Dataset: Dataset (GitHub, the-abood/AI-Powered-Self-Checkout-Systems-in-Retail-Environments). Classes: blue boost, pepsi, purple boost, quavers, red boost, tuna sandwich.

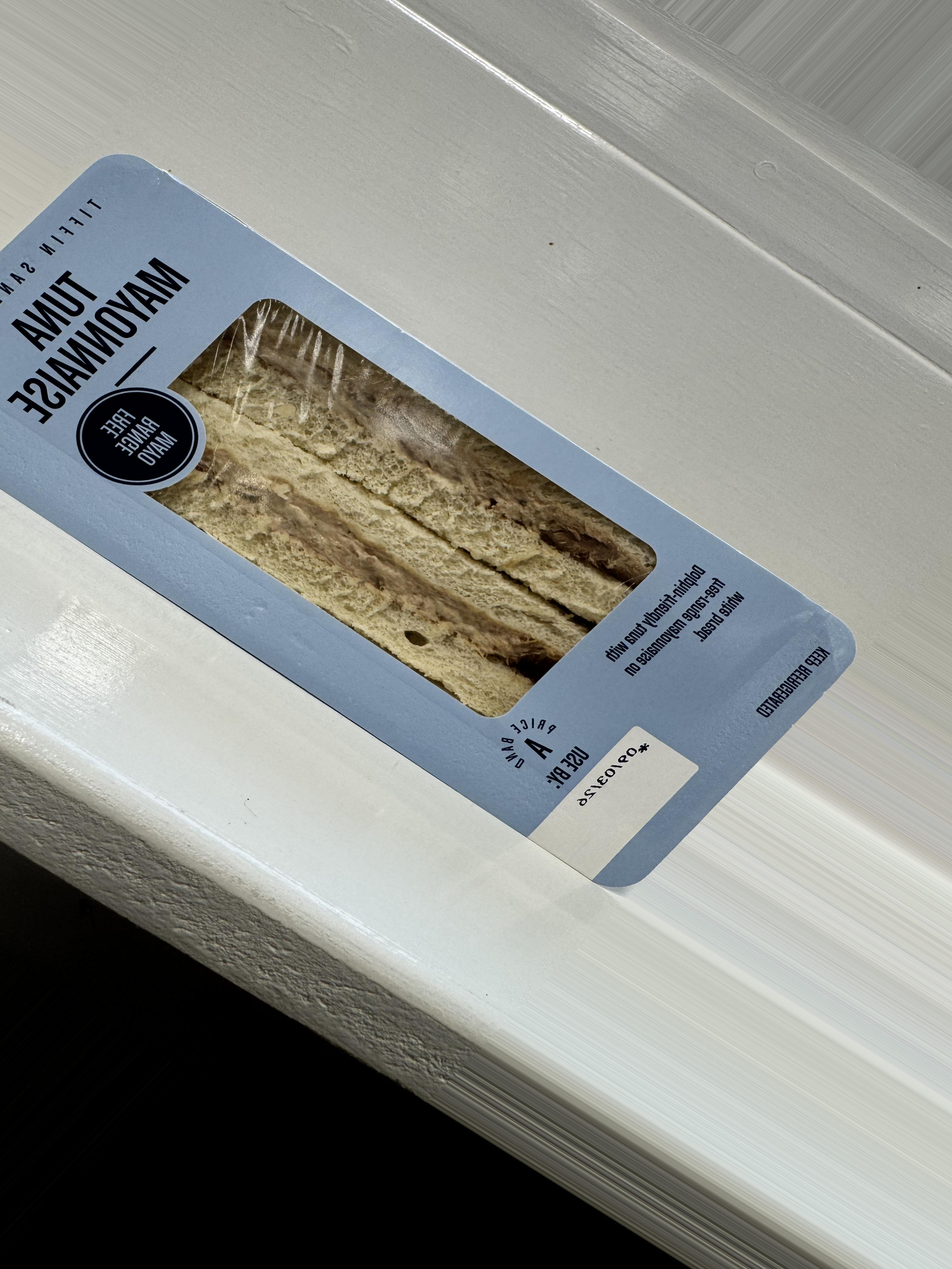
Label: tuna sandwich

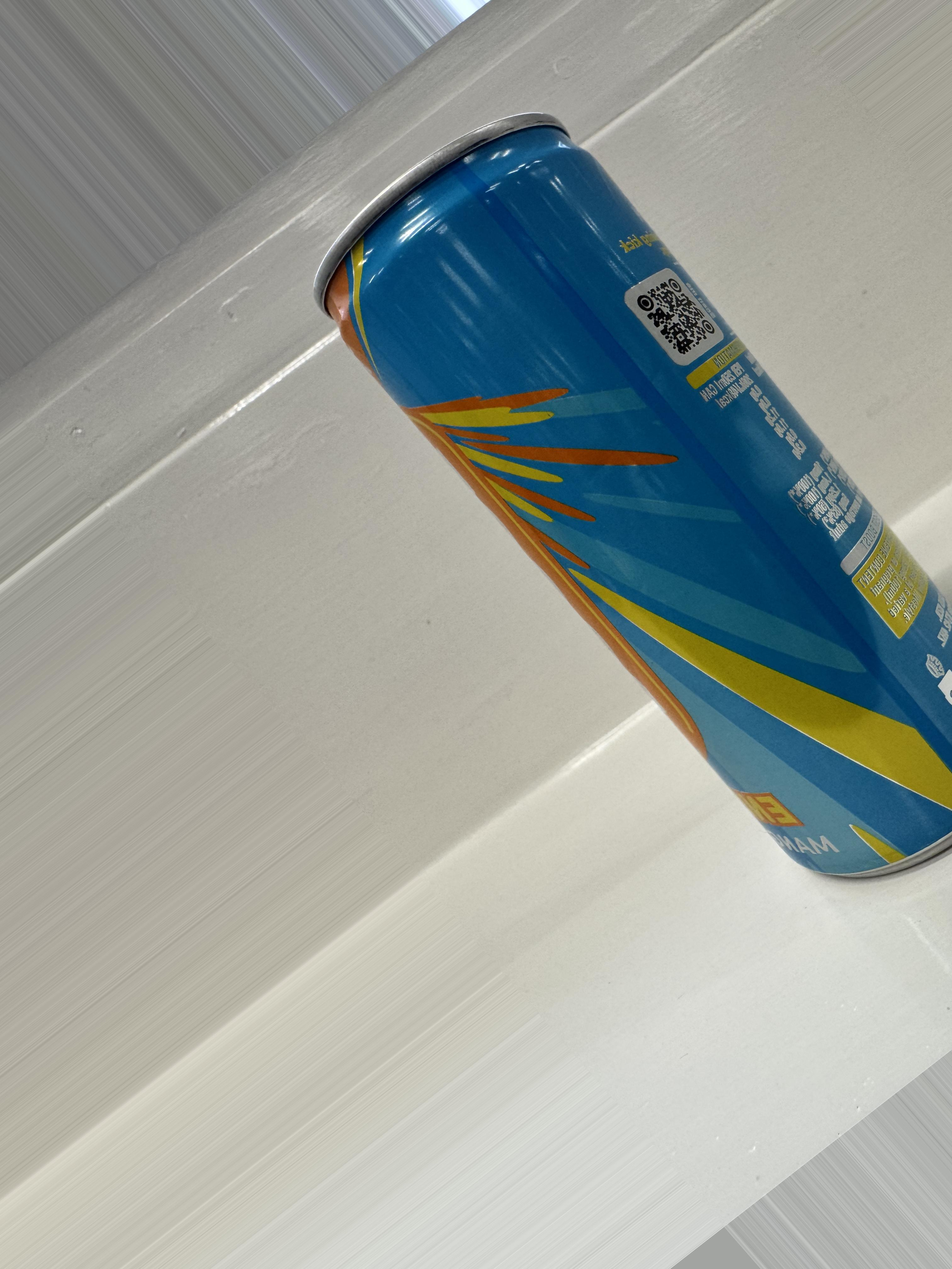
Label: blue boost

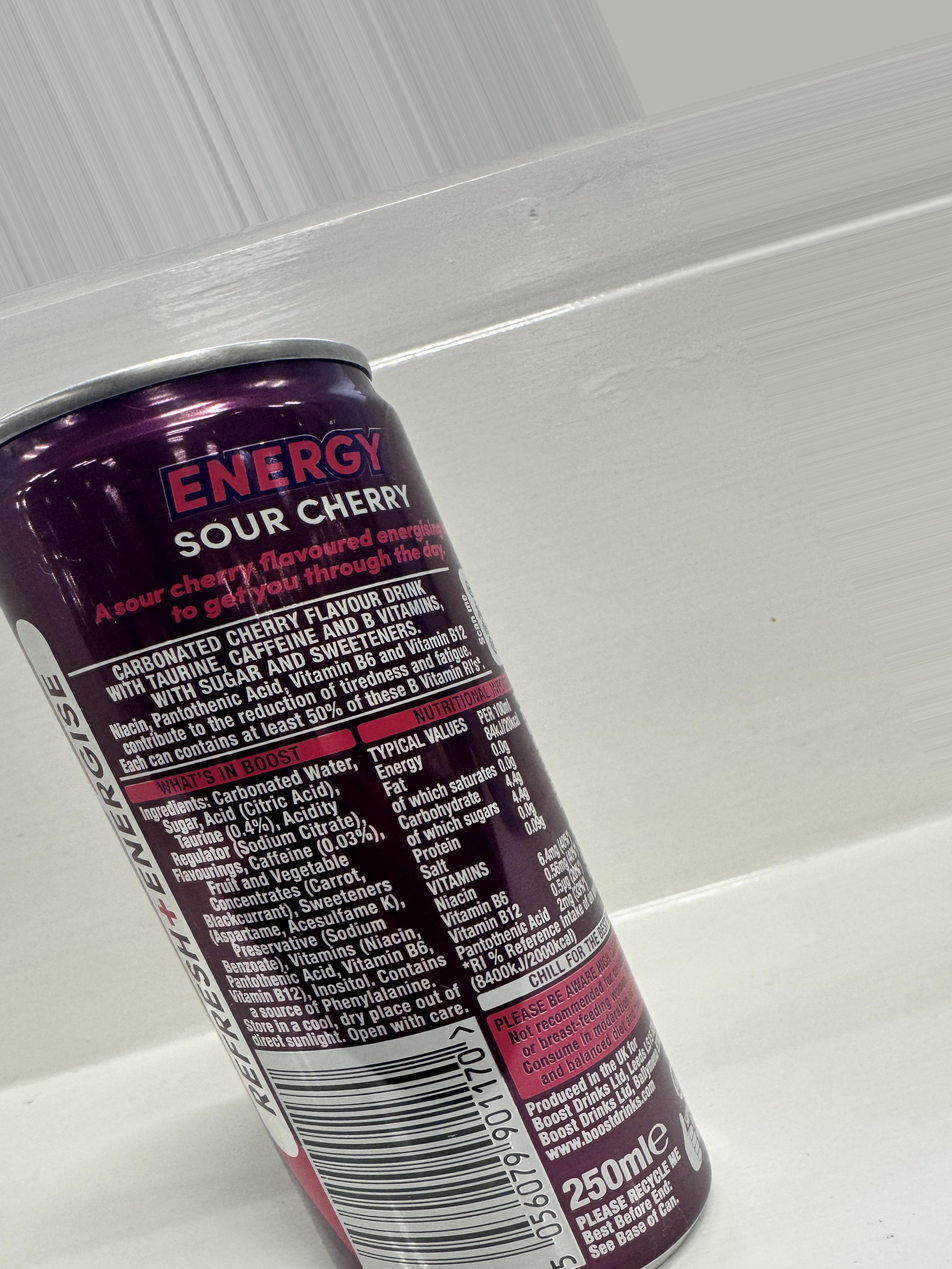
Label: purple boost

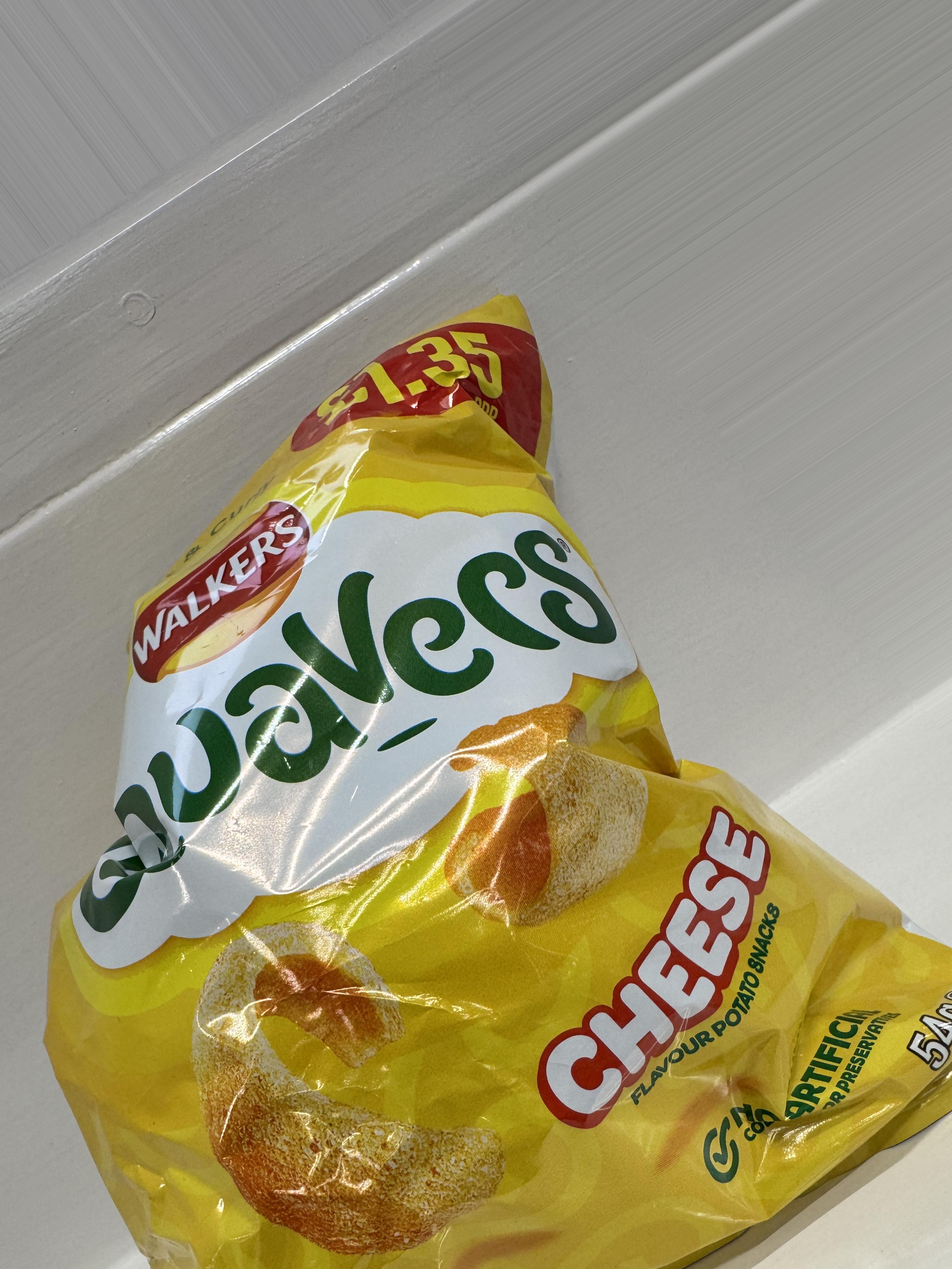
Label: quavers

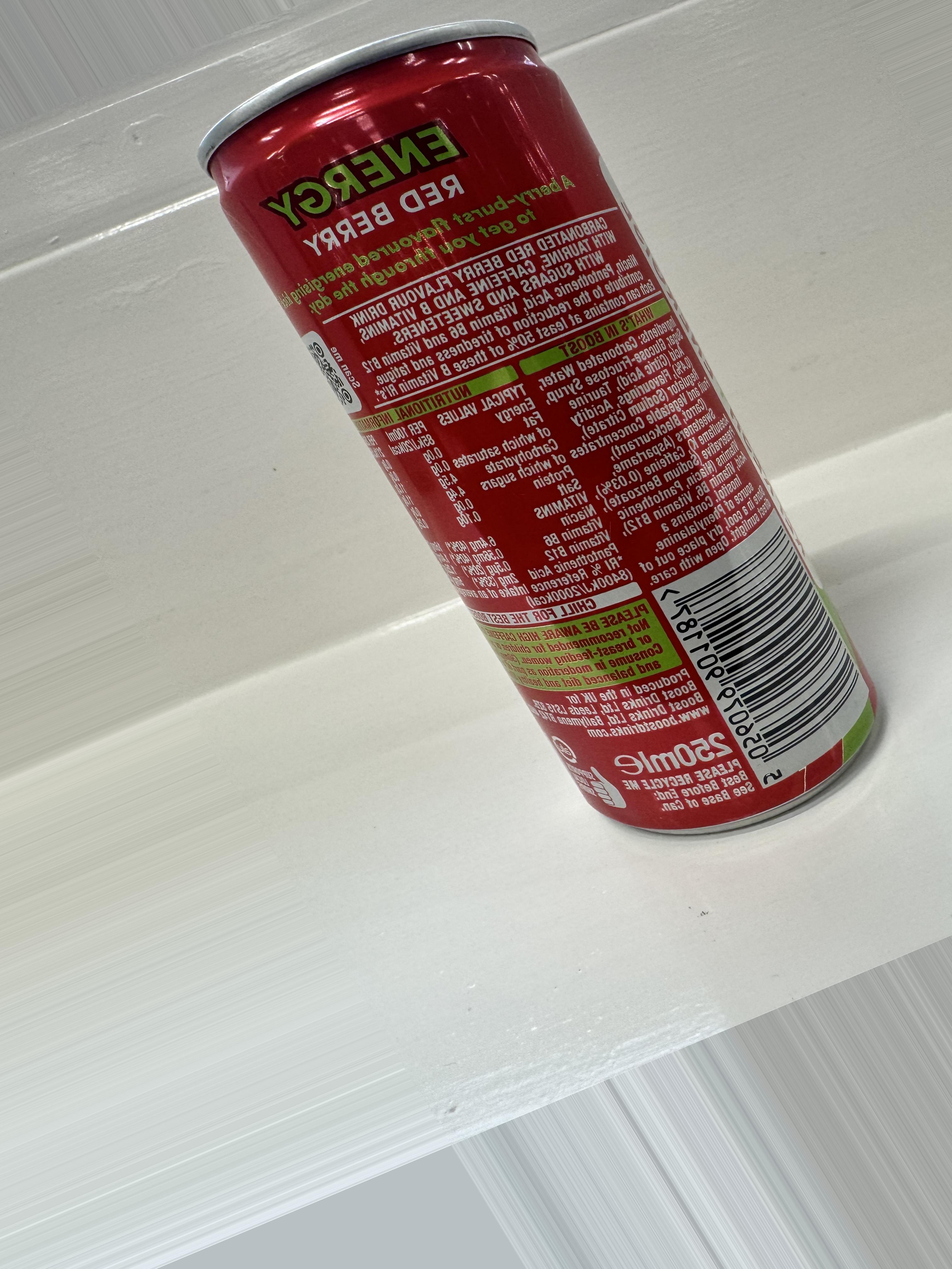
Label: red boost

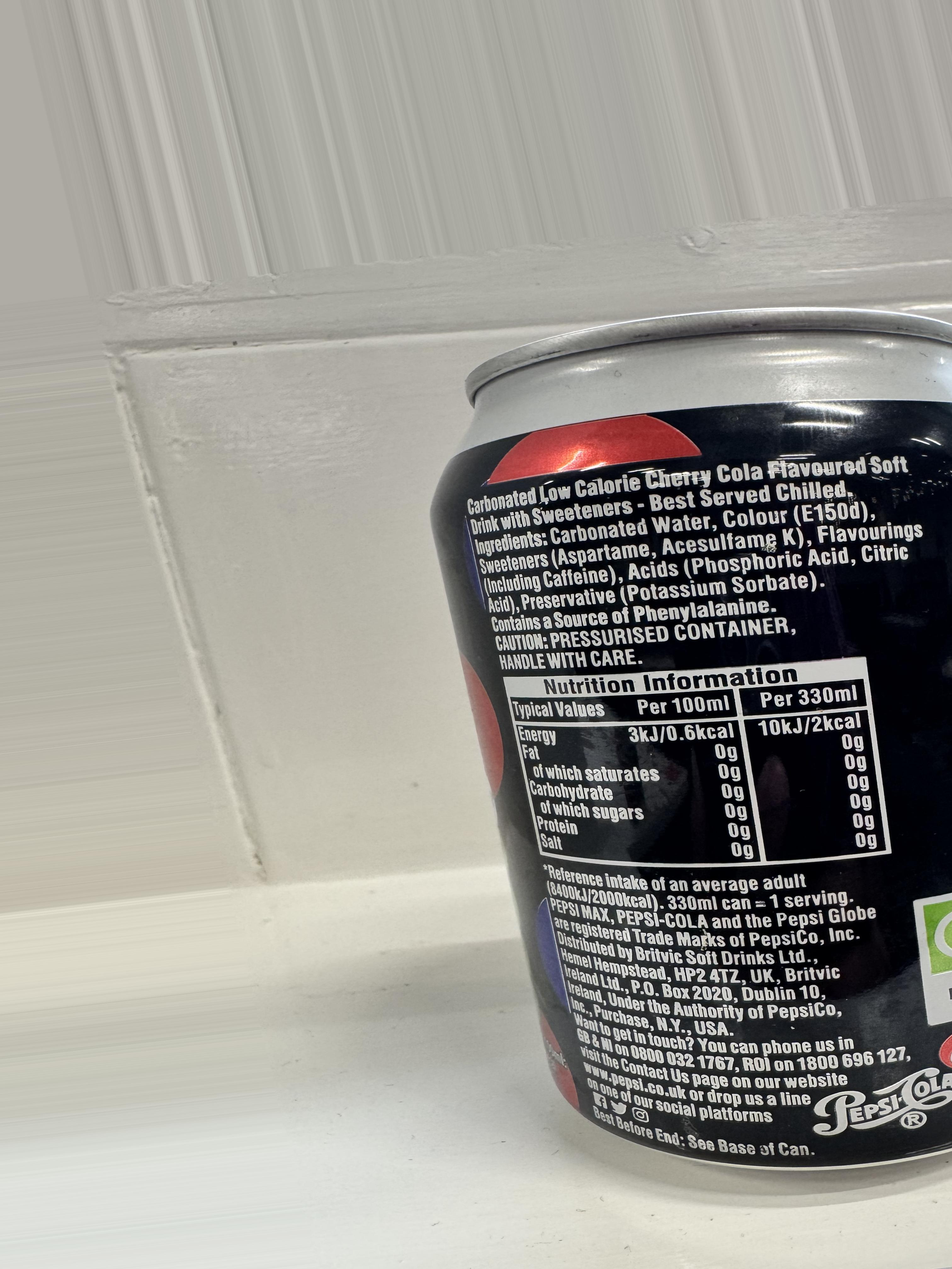
Label: pepsi
